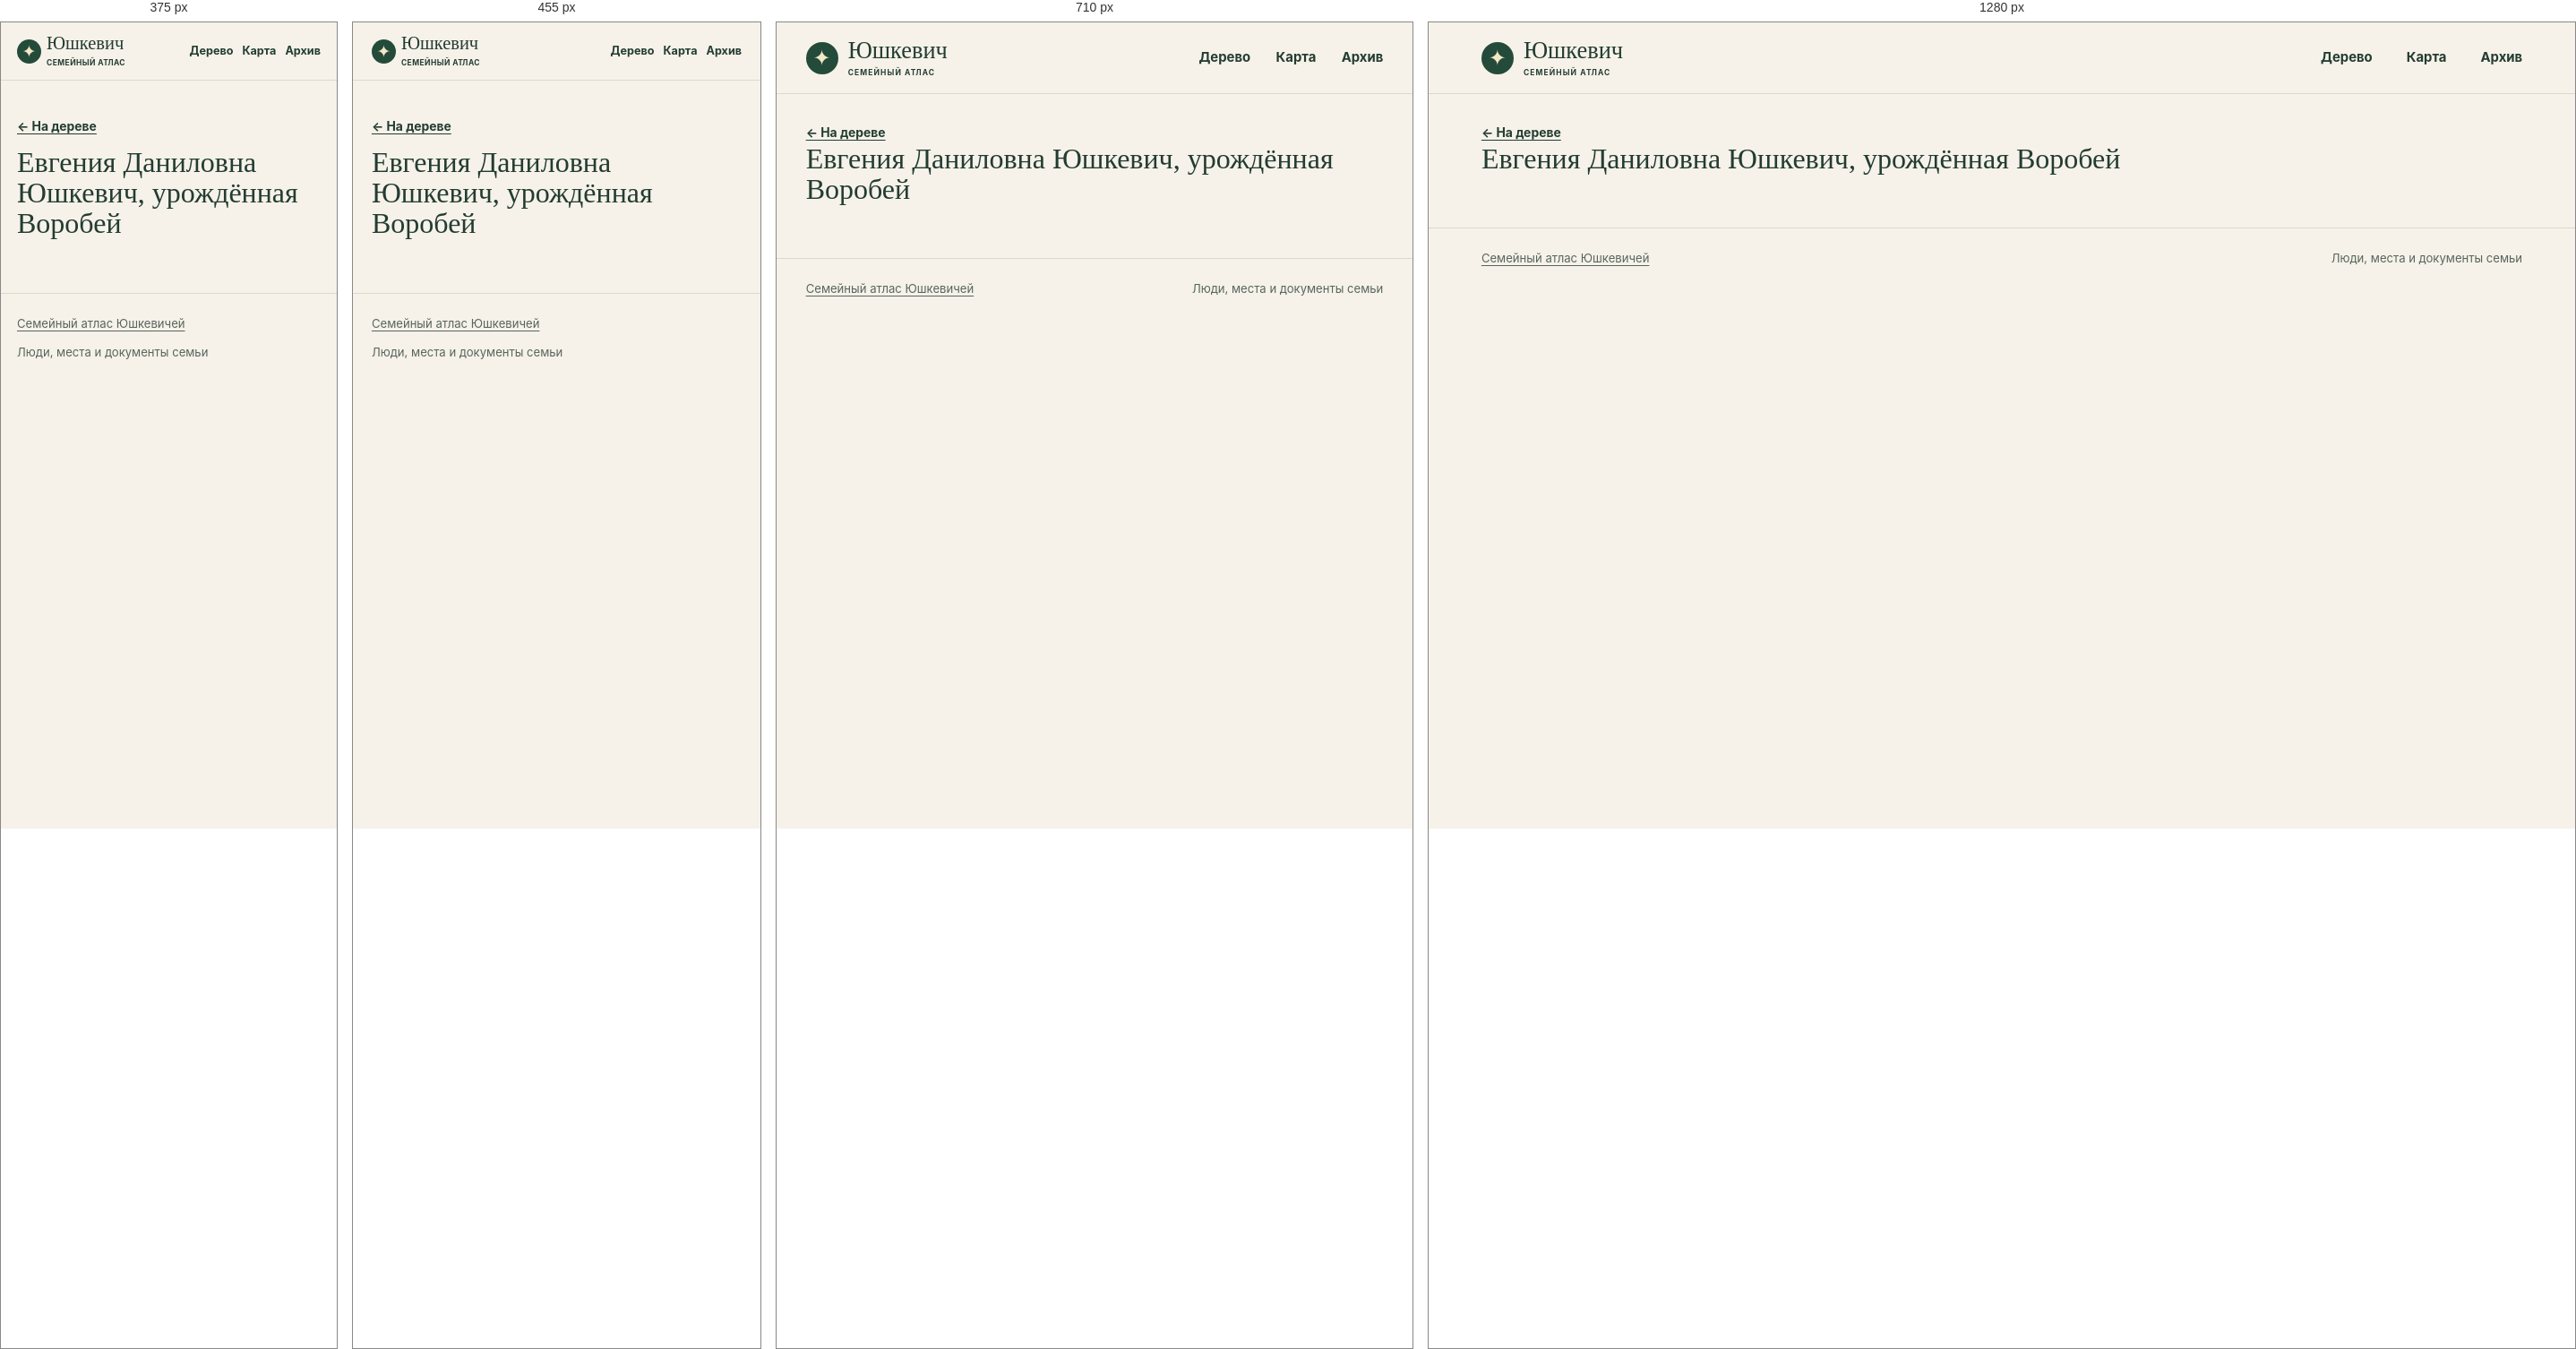
Rendered at 375 px, 455 px, 710 px and 1280 px, left to right.

<!-- file: index.html -->
<!doctype html>
<html lang="ru">
<head>
<meta charset="utf-8">
<meta name="viewport" content="width=device-width, initial-scale=1">
<meta name="robots" content="noindex, nofollow, noimageindex">
<title>Евгения Даниловна Юшкевич, урождённая Воробей · Юшкевич</title>
<link rel="stylesheet" href="../../assets/site.css?v=5cfe1dd48526">
<script defer src="../../assets/data.js?v=dbeca533050b"></script>
<script defer src="../../assets/site.js?v=5cfe1dd48526"></script>
</head>
<body data-base="../../">
<a class="skip" href="#main-content">К содержанию</a>
<header class="masthead"><div class="shell mast-inner">
<a class="wordmark" href="../../index.html"><span class="sigil" aria-hidden="true">✦</span><span>Юшкевич<small>СЕМЕЙНЫЙ АТЛАС</small></span></a>
<nav aria-label="Разделы сайта"><a href="../../index.html#tree">Дерево</a><a href="../../index.html#map">Карта</a><a href="../../index.html#archive">Архив</a></nav>
</div></header>
<div id="main-content" tabindex="-1"><main class="profile shell" data-person="P-0013"><a class="back" href="../../index.html?person=P-0013#tree">← На дереве</a><div id="profile-content"><h1>Евгения Даниловна Юшкевич, урождённая Воробей</h1></div></main></div>
<footer class="shell site-footer"><a href="../../index.html">Семейный атлас Юшкевичей</a><span>Люди, места и документы семьи</span></footer>
<dialog id="lightbox"><form method="dialog"><button aria-label="Закрыть">×</button></form><figure id="lightbox-content"></figure></dialog>
</body>
</html>


/* @media block from site.css */
@media (max-width:780px) {
  .hero { min-height:0; gap:21px; padding-block:33px; }
  .hero-photo img { height:220px; }
  .map-layout { grid-template-columns:1fr; }
  .map { height:300px; }
  .map-results { border-left:0; border-top:1px solid var(--line); max-height:290px; }
  .archive-grid { grid-template-columns:repeat(2,1fr); }
}

/* @media block from site.css */
@media (max-width:530px) {
  .mast-inner { min-height:64px; gap:7px; }
  nav { gap:10px; font-size:.79rem; }
  .wordmark { font-size:1.28rem; gap:6px; }
  .sigil { width:27px; height:27px; font-size:19px; }
  .wordmark small { letter-spacing:.05em; }
  .hero { grid-template-columns:1fr; }
  .hero h1 { font-size:clamp(3.9rem,16vw,5.7rem); }
  .hero-photo { width:min(67%,240px); justify-self:start; margin-left:7px; }
  .hero-photo img { height:190px; }
  .section { padding-top:39px; }
  .heading { flex-direction:column; align-items:start; gap:10px; }
  .archive-grid { grid-template-columns:1fr; }
  .profile-hero { grid-template-columns:1fr; }
  .profile-photo { width:110px; }
  .site-footer { flex-direction:column; }
}

/* @media block from site.css */
@media (max-width:640px) {
  .toolbar,.panel-foot { padding:10px 11px; }
  .pills button,.quiet { min-height:44px; }
  .zoom button { width:44px; height:44px; }
  input[type="search"], select { font-size:16px; min-height:44px; max-width:100%; }
  .map-toolbar input,.heading .search,.heading input[type="search"],.place-select select { width:100%; }
  .map-results { max-height:none; }
  .map { height:clamp(250px,60vw,360px); }
  #graph { height:clamp(330px,68svh,485px); }
  .hero { gap:17px; }
  .hero-photo { width:min(70%,235px); }
  .hero-photo img { height:clamp(126px,34vw,185px); }
  .profile-hero { gap:14px; }
  .profile-section h2 { overflow-wrap:anywhere; }
  .back { display:inline-flex; align-items:center; min-height:44px; }
  .section .map-events a { display:flex; align-items:center; min-height:44px; }
  .timeline li { grid-template-columns:1fr; gap:4px; }
  .evidence { overflow-wrap:anywhere; }
  .gallery { grid-template-columns:repeat(2,minmax(0,1fr)); gap:8px; }
  .gallery img { height:clamp(96px,29vw,145px); }
  .gallery figcaption { overflow-wrap:anywhere; }
  dialog button { min-width:44px; min-height:44px; }
}

/* @media block from site.css */
@media (max-width:380px) {
  .mast-inner { flex-wrap:wrap; justify-content:flex-start; column-gap:13px; padding-block:8px; }
  .mast-inner nav { flex:1; justify-content:flex-end; }
  .mast-inner nav a { display:inline-flex; align-items:center; min-height:44px; }
  .hero h1 { font-size:clamp(3.2rem,15vw,3.9rem); }
  .hero-actions { gap:10px 14px; }
  .hero-actions a { min-height:44px; display:inline-flex; align-items:center; }
}

/* @media block from site.css */
@media (pointer:coarse), (max-width:640px) {
  #graph,.map { touch-action:pan-y pinch-zoom; }
  #graph.touch-active,.map.touch-active { touch-action:none; }
  .touch-control { display:block; position:absolute; top:8px; left:8px; z-index:1; background:var(--surface); min-height:44px; }
  .touch-control[aria-pressed="true"] { background:var(--green); color:white; }
}